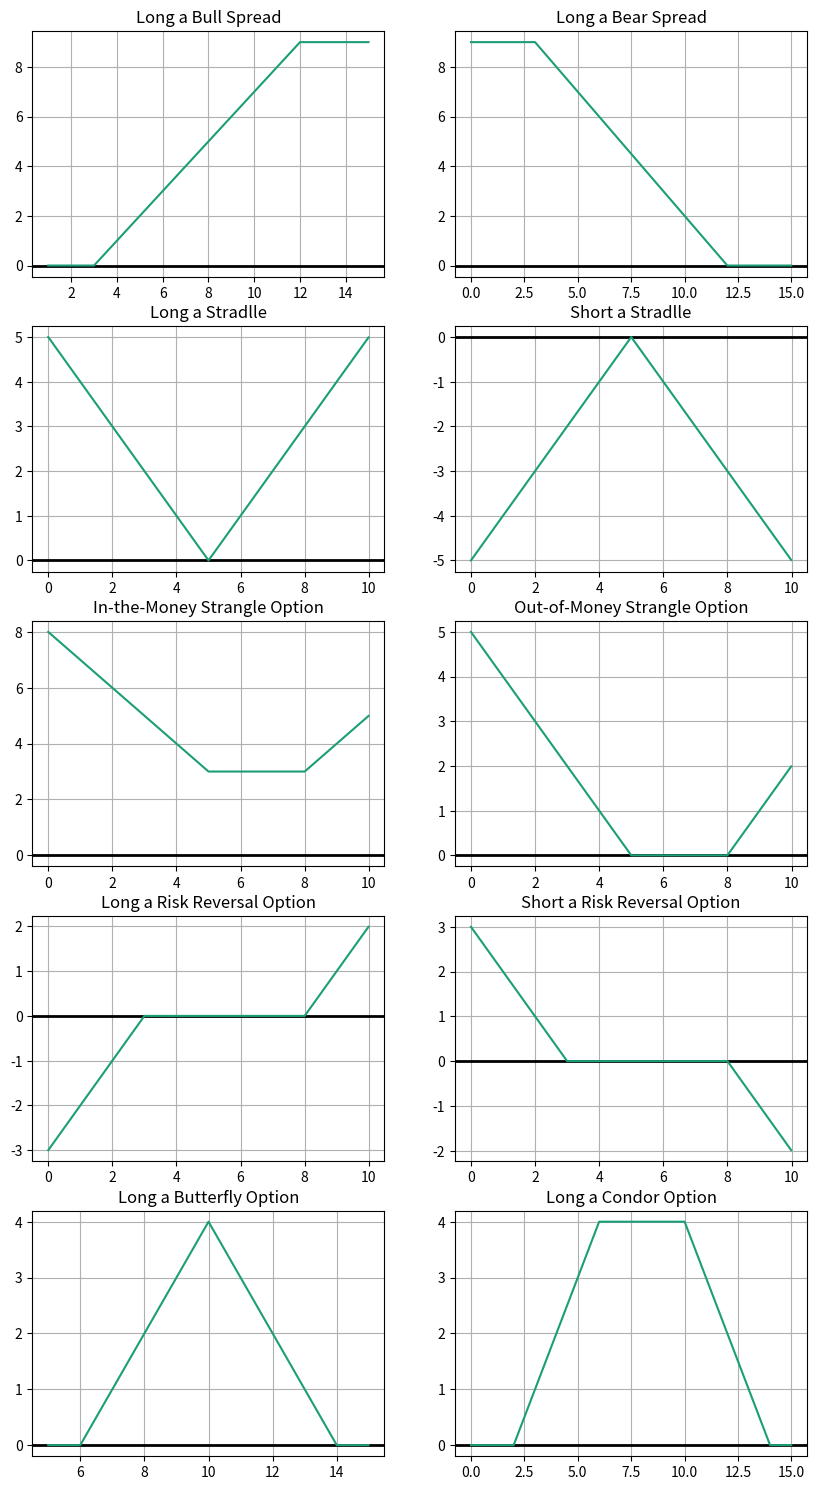

This figure's Python source:
# -*- coding: utf-8 -*-
"""
Created on Mon Aug 12 17:36:45 2019

@author: 
"""

import numpy as np
import matplotlib.pyplot as plt

# %matplotlib inline

def european_opt_payoff(typ,S, K):
#typ ="type" when "c"=call, "p=put"
    if (typ=='c'):
        payoff=(abs(S-K)+(S-K))/2
    else:
        payoff=(abs(K-S)+(K-S))/2
    
    return payoff


def binary_opt_payoff(typ,S, K, B):
#typ ="type" when "c"=call, "p=put"
    if (typ=='c'):
        payoff=B*(S>K)
    else:
        payoff=B*(S>K)
    return payoff

def bullspread_payoff(S,K1,K2):
    typ='c'
    payoff = european_opt_payoff(typ,S, K1)-european_opt_payoff(typ,S, K2)
    return payoff

def bearspread_payoff(S,K1,K2):
    typ='p'
    payoff = european_opt_payoff(typ,S, K2)-european_opt_payoff(typ,S, K1)
    return payoff

def straddle_payoff(S,K):
    payoff = european_opt_payoff('c',S, K)+european_opt_payoff('p',S, K)
    return payoff

def strangle_payoff(S,K1,K2):
    payoff = european_opt_payoff('c',S, K2)+european_opt_payoff('p',S, K1)
    return payoff

def riskreversal_payoff(S,K1,K2):
    payoff = european_opt_payoff('c',S, K2)-european_opt_payoff('p',S, K1)
    return payoff

def butterfly_payoff(S,K,E):
    payoff = european_opt_payoff('c',S, K-E)-2*european_opt_payoff('c',S, K)+ \
    european_opt_payoff('c',S, K+E)
    return payoff

def condor_payoff(S,K1,K2,E):
    payoff = european_opt_payoff('c',S, K1-E)- \
    european_opt_payoff('c',S, K1)- \
    european_opt_payoff('c',S, K2)+ \
    european_opt_payoff('c',S, K2+E)
    return payoff

cc=8
rr=2

S=np.arange(1,15,0.01) #underlying asset prices
K1=3.0 #strike price
K2 =12.0
typ='c'
pay_off = bullspread_payoff(S, K1, K2)
 
plt.figure(figsize=(10,30))
plt.subplot(cc,rr,1)
#plt.axis([xmin,xmax,ymin,ymax])
plt.axhline(0, color='black', lw=2)
plt.plot(S,pay_off,color = '#1B9E77', linewidth=1.5)
plt.title('Long a Bull Spread')
plt.grid(True)

S=np.arange(0,15,0.01) #underlying asset prices
K1=3 #strike price
K2=12 #strike price
pay_off = bearspread_payoff(S,K1,K2);

plt.subplot(cc,rr,2)
plt.axhline(0, color='black', lw=2)
plt.plot(S,pay_off,color = '#1B9E77', linewidth=1.5)
plt.title('Long a Bear Spread')
plt.grid(True)

S=np.arange(0,10,0.01) #underlying asset prices
K =5 #strike price

pay_off = straddle_payoff(S,K)

plt.subplot(cc,rr,3)
plt.axhline(0, color='black', lw=2)
plt.plot(S,pay_off,color = '#1B9E77', linewidth=1.5)
plt.title('Long a Stradlle')
plt.grid(True)

plt.subplot(cc,rr,4)
plt.axhline(0, color='black', lw=2)
plt.plot(S,-pay_off,color = '#1B9E77', linewidth=1.5)
plt.title('Short a Stradlle')
plt.grid(True)

S=np.arange(0,10,0.01) #underlying asset prices
K1 = 8.0 #strike price
K2 = 5.0 #strike price
pay_off = strangle_payoff(S,K1,K2)
plt.subplot(cc,rr,5)
plt.axhline(0, color='black', lw=2)
plt.plot(S,pay_off,color = '#1B9E77', linewidth=1.5)
plt.title('In-the-Money Strangle Option')
plt.grid(True)

S=np.arange(0,10,0.01) #underlying asset prices
K1 = 5.0 #strike price
K2 = 8.0 #strike price
pay_off = strangle_payoff(S,K1,K2)
plt.subplot(cc,rr,6)
plt.axhline(0, color='black', lw=2)
plt.plot(S,pay_off,color = '#1B9E77', linewidth=1.5)
plt.title('Out-of-Money Strangle Option')
plt.grid(True)

S=np.arange(0,10,0.01) #underlying asset prices
K1 = 3.0 #strike price
K2 = 8.0 #strike price
if K1>=K2:
    print('Sorry, it is improper setting')
else:
    pay_off = riskreversal_payoff(S, K1, K2)
    
plt.subplot(cc,rr,7)
plt.axhline(0, color='black', lw=2)
plt.plot(S,pay_off,color = '#1B9E77', linewidth=1.5)
plt.title('Long a Risk Reversal Option')
plt.grid(True)

plt.subplot(cc,rr,8)
plt.axhline(0, color='black', lw=2)
plt.plot(S,-pay_off,color = '#1B9E77', linewidth=1.5)
plt.title('Short a Risk Reversal Option')
plt.grid(True)

S=np.arange(5,15,0.01) #underlying asset prices
K = 10.0 #strike price
E = 4.0 #strike price
if E>K:
    print('Sorry, it is improper setting')
else:
    pay_off = butterfly_payoff(S, K, E)
    
plt.subplot(cc,rr,9)
plt.axhline(0, color='black', lw=2)
plt.plot(S,pay_off,color = '#1B9E77', linewidth=1.5)
plt.title('Long a Butterfly Option')
plt.grid(True)

S=np.arange(0,15,0.01) #underlying asset prices
K1 = 6.0 #strike price
K2 = 10.0
E = 4.0 #strike price
if ((E>K)or(K1>K2)or(E>K2)):
    print('Sorry, it is improper setting')
else:
    pay_off = condor_payoff(S, K1, K2, E)
    
plt.subplot(cc,rr,10)
plt.axhline(0, color='black', lw=2)
plt.plot(S,pay_off,color = '#1B9E77', linewidth=1.5)
plt.title('Long a Condor Option')
plt.grid(True)
